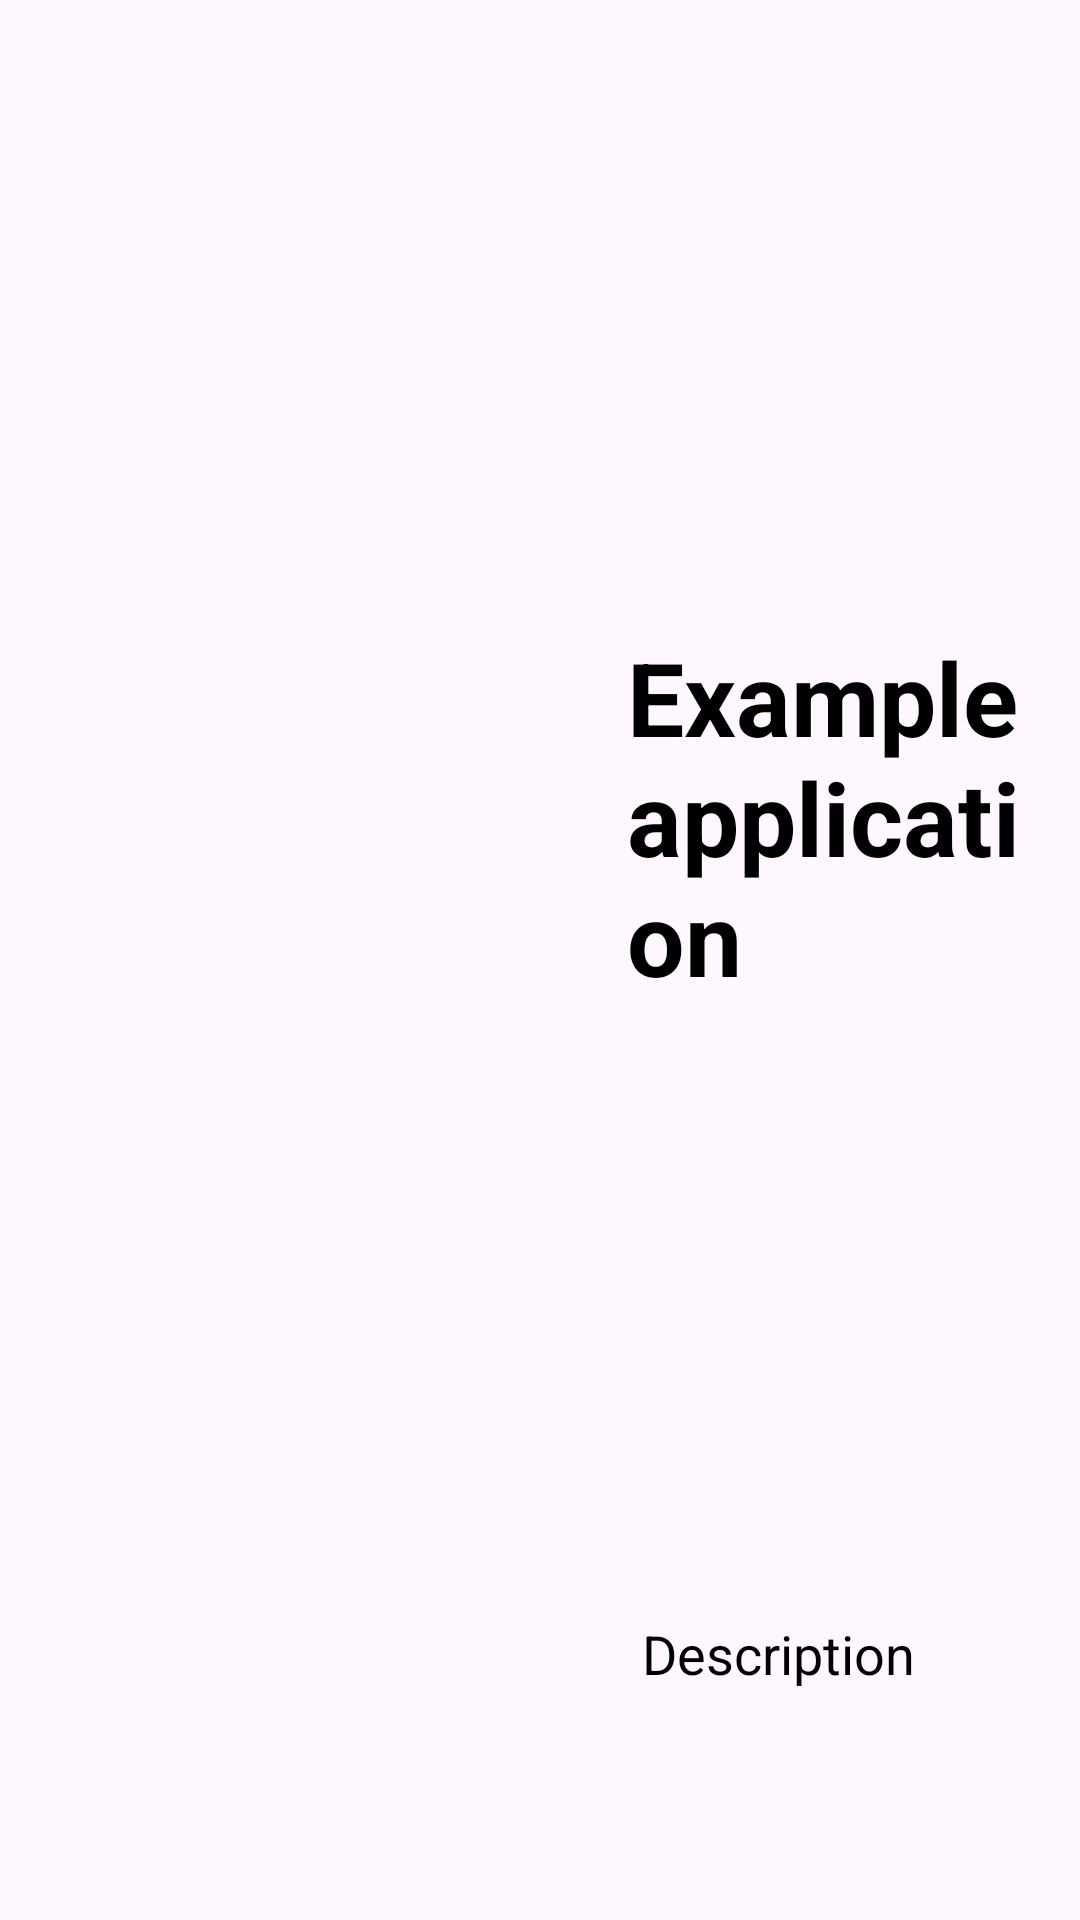

This screen was rendered from an Android layout file. Write that file and the resources it references.
<!-- AndroidManifest.xml: application theme Theme.Lab11_Mobile -->
<!-- res/layout/car_layout.xml -->
<?xml version="1.0" encoding="utf-8"?>
<RelativeLayout xmlns:android="http://schemas.android.com/apk/res/android"
    android:layout_width="fill_parent"
    android:layout_height="150dp"
    android:padding="6dip"
    android:layout_marginTop="55dp">

    <ImageView
        android:id="@+id/icon"
        android:layout_width="197dp"
        android:layout_height="250dp"
        android:layout_alignParentTop="true"
        android:layout_alignParentBottom="true"
        android:layout_marginRight="6dip"
        android:contentDescription="TODO" />

    <TextView
        android:id="@+id/firstLine"
        android:layout_width="fill_parent"
        android:layout_height="wrap_content"
        android:layout_alignWithParentIfMissing="true"
        android:layout_above="@id/secondLine"
        android:layout_alignParentTop="true"
        android:layout_alignParentRight="true"
        android:layout_toRightOf="@id/icon"
        android:gravity="center_vertical"
        android:text="Example application"
        android:textColor="@color/black"
        android:textSize="34sp"
        android:textStyle="bold" />

    <TextView
        android:id="@+id/secondLine"
        android:layout_width="189dp"
        android:layout_height="87dp"
        android:layout_alignParentRight="true"
        android:layout_alignParentBottom="true"
        android:layout_marginLeft="5dp"
        android:layout_marginRight="32dp"
        android:layout_marginBottom="8dp"
        android:layout_toRightOf="@id/icon"
        android:text="Description"
        android:textColor="@color/black"
        android:textSize="18dp" />


</RelativeLayout>
<!-- resources referenced by this layout -->
<resources>
  <style name="Theme.Lab11_Mobile" parent="Base.Theme.Lab11_Mobile" />
  <style name="Base.Theme.Lab11_Mobile" parent="Theme.Material3.DayNight.NoActionBar">
          
          
      </style>
  <!-- not gathered from this repository: default colours our renderer supplied (Android Studio template values) -->
  <color name="black">#FF000000</color>
</resources>
